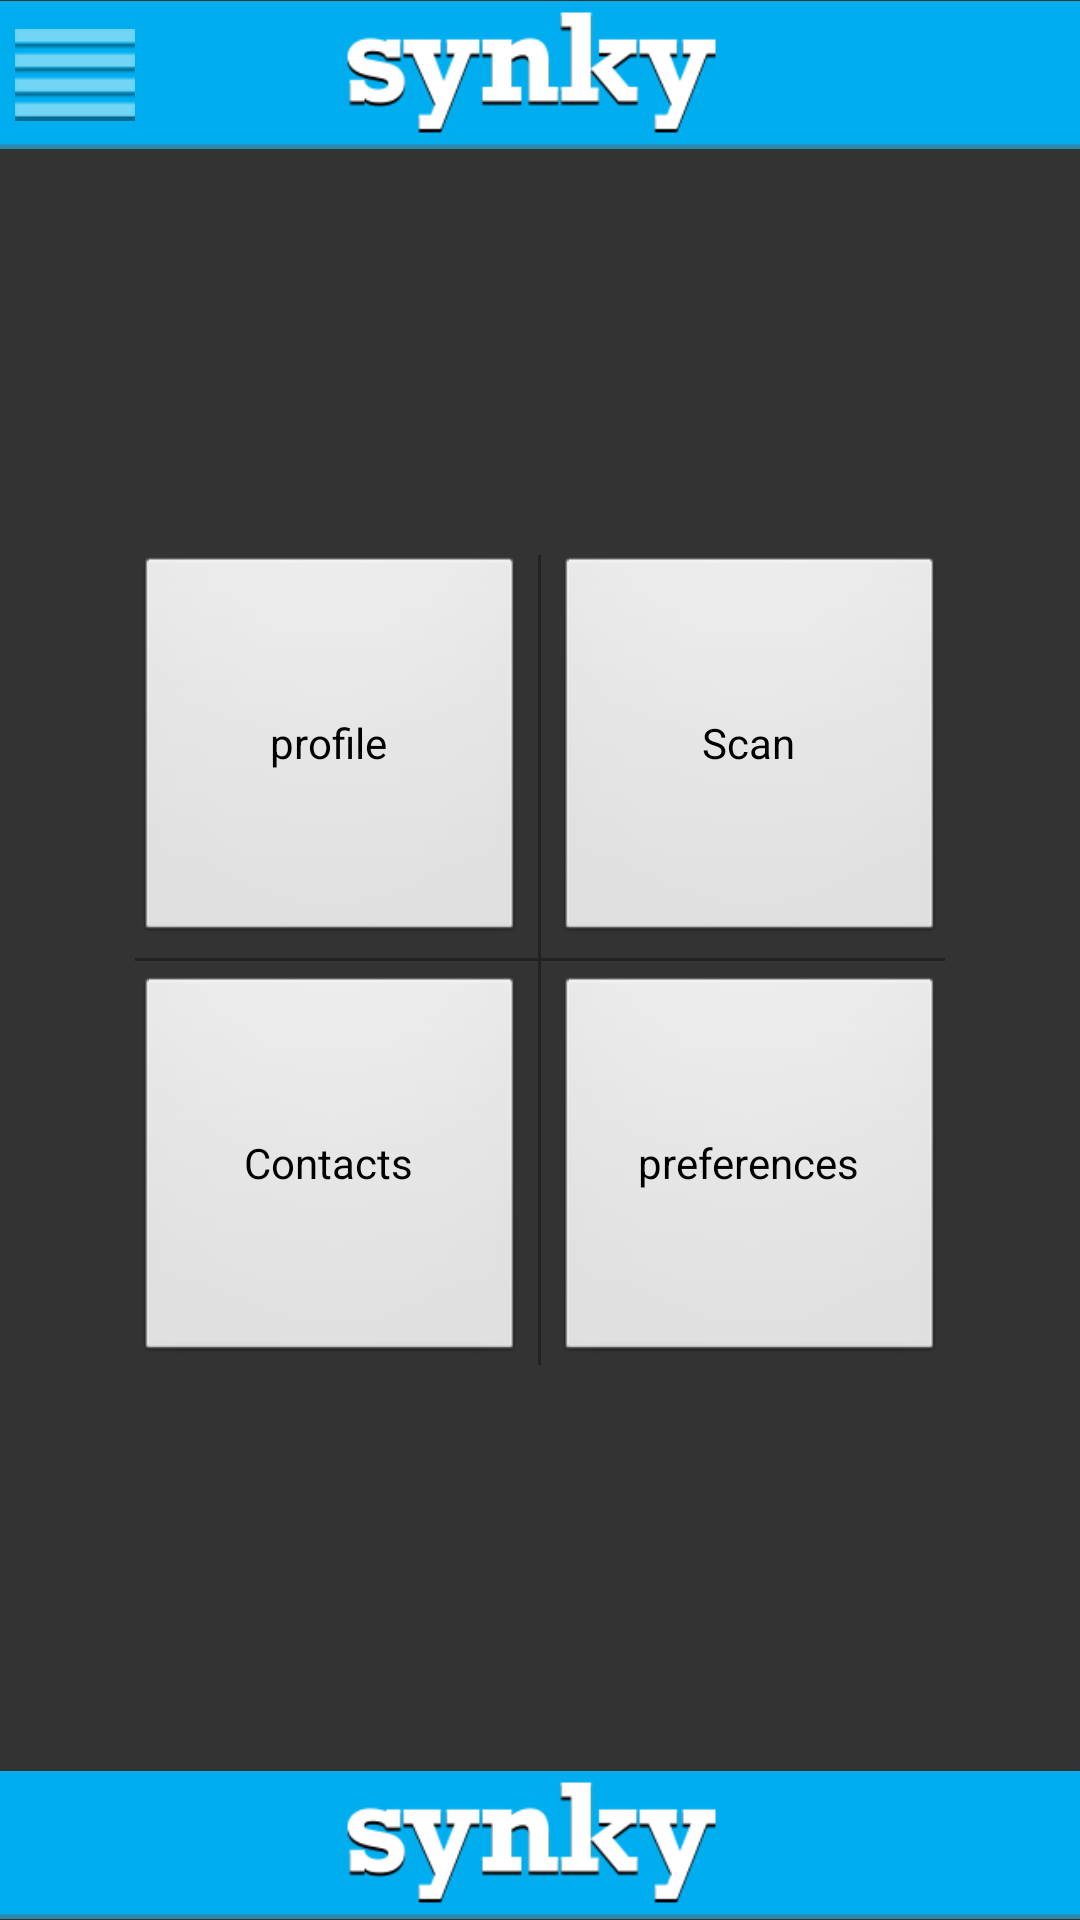

Reconstruct the res/layout file that produces this screen, plus the resources it refers to.
<!-- AndroidManifest.xml: application theme AppTheme -->
<!-- res/layout/activity_main.xml -->
<RelativeLayout xmlns:android="http://schemas.android.com/apk/res/android"
    xmlns:tools="http://schemas.android.com/tools"
    android:layout_width="match_parent"
    android:layout_height="match_parent"
    android:background="#333333"
    tools:context=".MainActivity" >
    
    <ImageView
        android:id="@+id/header"
        android:layout_width="fill_parent"
        android:layout_height="50dp"
        android:layout_alignParentLeft="true"
        android:layout_alignParentTop="true"
        android:src="@drawable/header" />
    
    <View
        android:id="@+id/view"
        android:layout_width="270dp"
        android:layout_height="1dp"
        android:layout_centerInParent="true"
        android:layout_marginLeft="15dp"
        android:layout_marginRight="15dp"
        android:background="#222222" />
    
     <ImageView
        android:id="@+id/footer"
        android:layout_width="fill_parent"
        android:layout_height="50dp"
        android:layout_alignParentLeft="true"
        android:layout_alignParentBottom="true"
        android:src="@drawable/header" />

    <View
        android:id="@+id/view"
        android:layout_width="270dp"
        android:layout_height="1dp"
        android:layout_centerInParent="true"
        android:layout_marginLeft="15dp"
        android:layout_marginRight="15dp"
        android:background="#222222" />
    
    <View
        android:id="@+id/view_v"
        android:layout_width="1dp"
        android:layout_height="270dp"
        android:layout_centerInParent="true"
        android:background="#222222" />

    <Button
        android:id="@+id/btn_scan"
        android:layout_width="130dp"
        android:layout_height="130dp"
        android:layout_alignTop="@+id/view_v"
        android:layout_alignRight="@+id/view"
        android:text="Scan" />

    <Button
        android:id="@+id/btn_profile"
        android:layout_width="130dp"
        android:layout_height="130dp"
        android:layout_alignTop="@+id/view_v"
        android:layout_alignLeft="@+id/view"
        android:text="profile" />

    <Button
        android:id="@+id/btn_contacts"
        android:layout_width="130dp"
        android:layout_height="130dp"
        android:layout_alignLeft="@+id/view"
        android:layout_alignBottom="@+id/view_v"
        android:text="Contacts" />

    <Button
        android:id="@+id/btn_pref"
        android:layout_width="130dp"
        android:layout_height="130dp"
        android:layout_alignRight="@+id/view"
        android:layout_alignBottom="@+id/view_v"
        android:text="preferences" />

    <ImageView
        android:id="@+id/imageView1"
        android:layout_width="40dp"
        android:layout_height="40dp"
        android:layout_alignParentTop="true"
        android:layout_alignParentLeft ="true"
        android:layout_margin = "5dp"
        android:src="@drawable/slide_icon" />

</RelativeLayout>
<!-- resources referenced by this layout -->
<resources>
  <!-- drawable header: png bitmap (drawable-xxhdpi, 8724 bytes) -->
  <!-- drawable slide_icon: png bitmap (drawable-xxhdpi, 1258 bytes) -->
  <style name="AppTheme" parent="android:Theme.Light" />
</resources>
